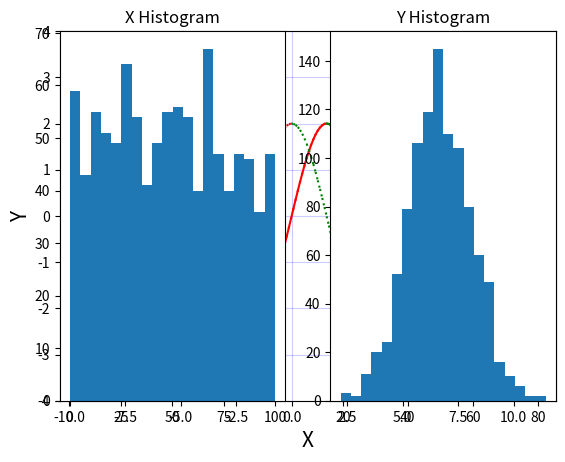

Here is the Python script that generated this plot:
import matplotlib.pyplot as plt
import numpy as np

#1
time = np.arange(np.pi*-3,np.pi*3+1.5,0.1)
amplitude_sin = np.sin(time)
amplitude_cos = np.cos(time)

#sin graph : Implementation Source:https://stackoverflow.com/questions/35372993/can-i-make-a-multi-color-line-in-matplotlib
for time1, time2, amplitude_sin1,amplitude_sin2 in zip(time, time[1:], amplitude_sin, amplitude_sin[1:]):
    if amplitude_sin1 > amplitude_sin2:
        plt.plot([time1, time2], [2* amplitude_sin1, 2* amplitude_sin2], color = 'green')
    elif amplitude_sin1 < amplitude_sin2:
        plt.plot([time1, time2], [2* amplitude_sin1, 2* amplitude_sin2], color = 'red')
           
#cos graph: Implementation Source:https://stackoverflow.com/questions/35372993/can-i-make-a-multi-color-line-in-matplotlib
for time1, time2, amplitude_cos1,amplitude_cos2 in zip(time, time[1:], amplitude_cos, amplitude_cos[1:]):
    if amplitude_cos1 > amplitude_cos2:
        plt.plot([time1, time2], [2* amplitude_cos1, 2* amplitude_cos2], linestyle = 'dotted', color = 'green')
    elif amplitude_cos1 < amplitude_cos2:
        plt.plot([time1, time2], [2* amplitude_cos1, 2* amplitude_cos2], linestyle = 'dotted', color = 'red')
           
plt.xlabel('X',fontsize = 15)
plt.ylabel('Y', fontsize = 15)
plt.ylim([-4,4])
plt.grid(color = 'b', alpha = 0.2)
plt.legend(['2sin(x)','2cos(x)'])

plt.show()


#2
X = np.random.rand(1000) * 100
Y = np.random.normal(50, 10, 1000)

#Mean/Std of X
mean_x = X.mean()
std_x = X.std()

#Mean/Std of Y
mean_y = Y.mean()
std_y = Y.std()

print("Mean of X: " + str(round(mean_x,2)))
print("Standard Dev. of X: " + str(round(std_x,2)))
print()
print("Mean of Y: " + str(round(mean_y,2)))
print("Standard Dev. of Y: " + str(round(std_y,2)))

plt.subplot(1,2,1)
plt.hist(X, bins=20)
plt.title('X Histogram')

plt.subplot(1,2,2)
plt.hist(Y, bins=20)
plt.title('Y Histogram')

plt.show()
